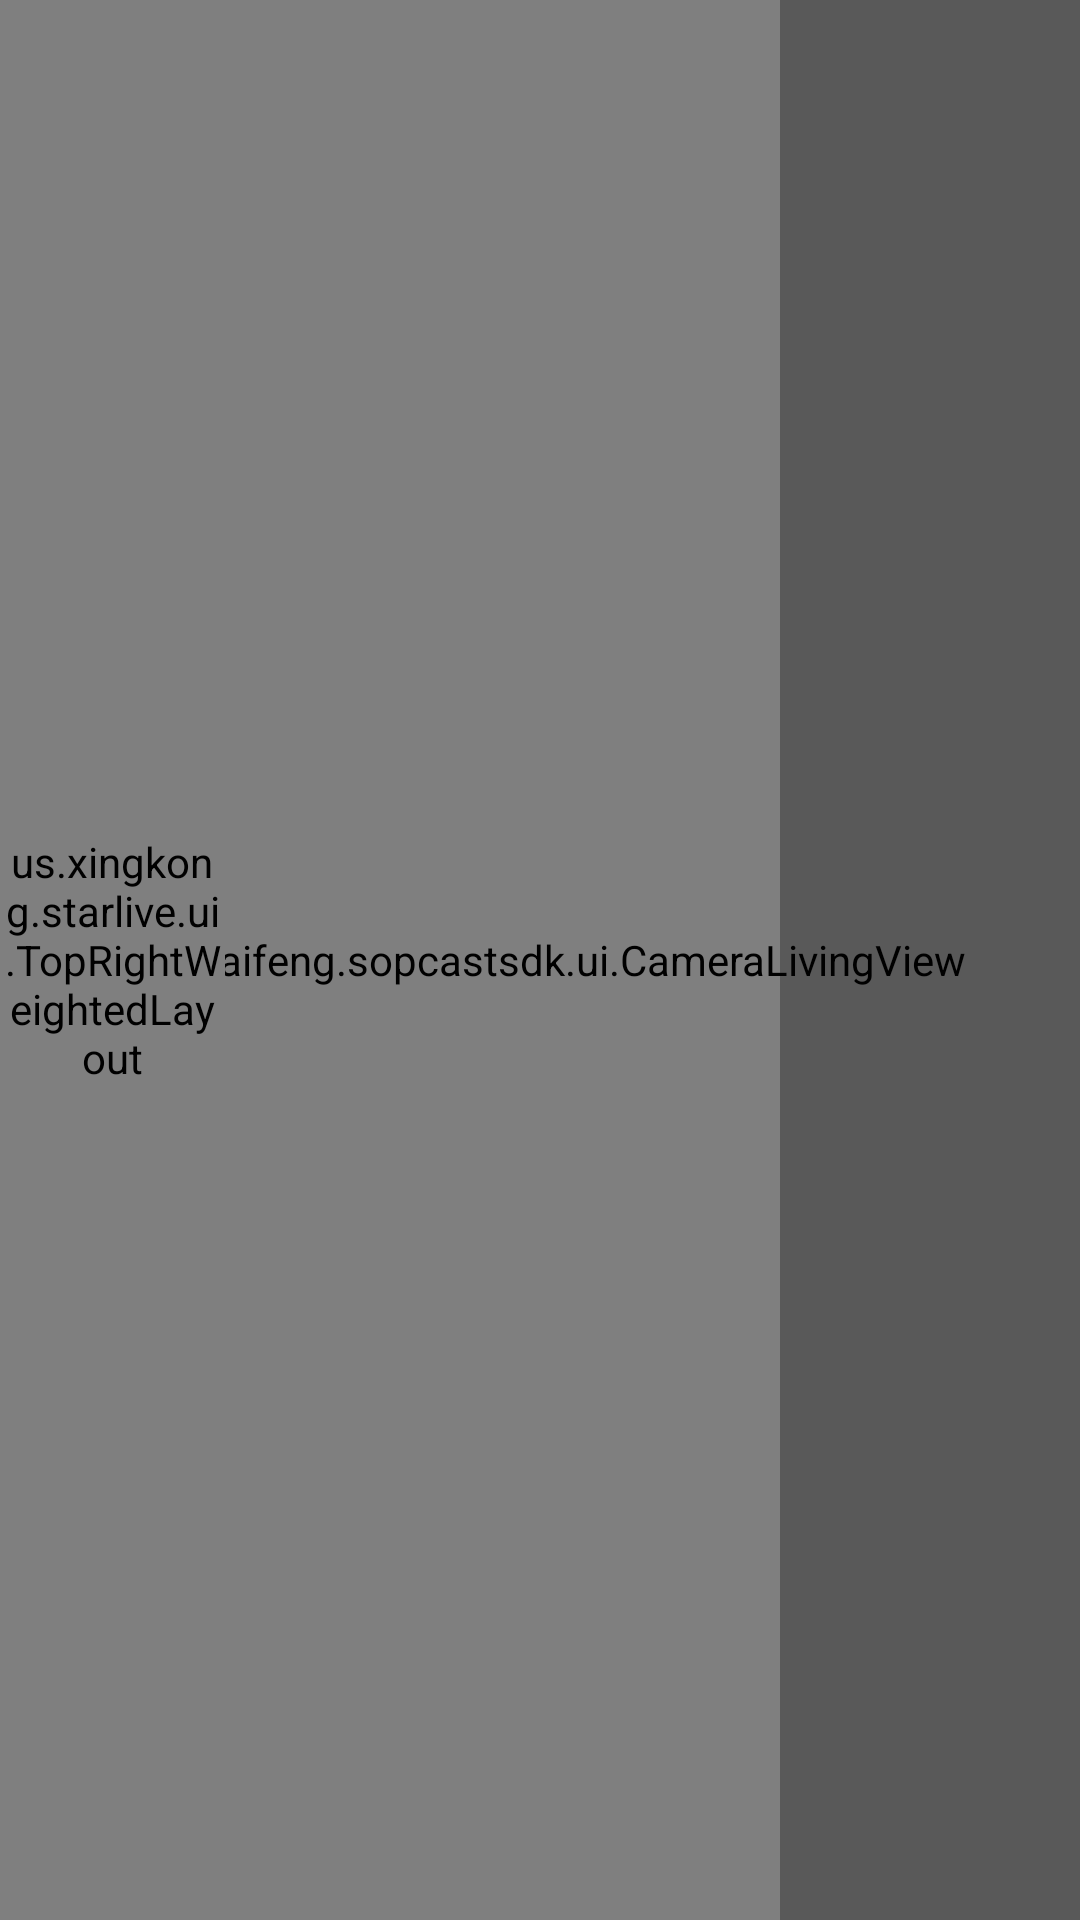

Reconstruct the res/layout file that produces this screen, plus the resources it refers to.
<!-- AndroidManifest.xml: activity theme FullScreenTheme -->
<!-- res/layout/activity_push.xml -->
<?xml version="1.0" encoding="utf-8"?>
<RelativeLayout xmlns:android="http://schemas.android.com/apk/res/android"
    xmlns:app="http://schemas.android.com/apk/res-auto"
    android:layout_width="match_parent"
    android:layout_height="match_parent"
    android:background="#ffffff">

    <com.laifeng.sopcastsdk.ui.CameraLivingView
        android:id="@+id/liveView"
        android:layout_width="match_parent"
        android:layout_height="match_parent" />

    <us.xingkong.starlive.ui.TopRightWeightedLayout
        android:layout_width="75dp"
        android:layout_height="match_parent"
        android:background="#4d000000"
        android:clipChildren="false"
        android:clipToPadding="false"
        android:gravity="center"
        android:orientation="vertical"
        android:visibility="visible">

        <us.xingkong.starlive.ui.MultiToggleImageButton
            android:id="@+id/record_mic_button"
            style="@style/NiceOption"
            app:imageIds="@array/record_mic_icons" />

        <us.xingkong.starlive.ui.MultiToggleImageButton
            android:id="@+id/camera_flash_button"
            style="@style/NiceOption"
            app:imageIds="@array/camera_flashmode_icons" />

        <us.xingkong.starlive.ui.MultiToggleImageButton
            android:id="@+id/camera_switch_button"
            style="@style/NiceOption"
            app:imageIds="@array/camera_id_icons" />

        <us.xingkong.starlive.ui.MultiToggleImageButton
            android:id="@+id/camera_focus_button"
            style="@style/NiceOption"
            app:imageIds="@array/camera_focus_icons" />

        <us.xingkong.starlive.ui.MultiToggleImageButton
            android:id="@+id/camera_render_button"
            style="@style/NiceOption"
            app:imageIds="@array/camera_render_icons" />
    </us.xingkong.starlive.ui.TopRightWeightedLayout>

    <LinearLayout
        android:layout_width="100dp"
        android:layout_height="match_parent"
        android:layout_alignParentEnd="true"
        android:background="#4d000000"
        android:gravity="center">

        <ImageButton
            android:id="@+id/btnRecord"
            android:layout_width="60dp"
            android:layout_height="60dp"
            android:background="@mipmap/ic_record_start" />
    </LinearLayout>

    <ProgressBar
        android:id="@+id/progressConnecting"
        style="?android:progressBarStyleSmall"
        android:layout_width="30dip"
        android:layout_height="30dip"
        android:layout_centerInParent="true"
        android:visibility="gone" />

</RelativeLayout>
<!-- resources referenced by this layout -->
<resources>
  <style name="NiceOption">
          <item name="android:layout_width">@dimen/nice_option_width</item>
          <item name="android:layout_height">@dimen/nice_option_height</item>
          <item name="android:layout_margin">6dp</item>
          <item name="android:background">@null</item>
      </style>
  <style name="FullScreenTheme" parent="Theme.AppCompat.Light.NoActionBar">
          <item name="android:windowFullscreen">true</item>
      </style>
  <dimen name="nice_option_width">48dp</dimen>
  <dimen name="nice_option_height">48dp</dimen>
</resources>
